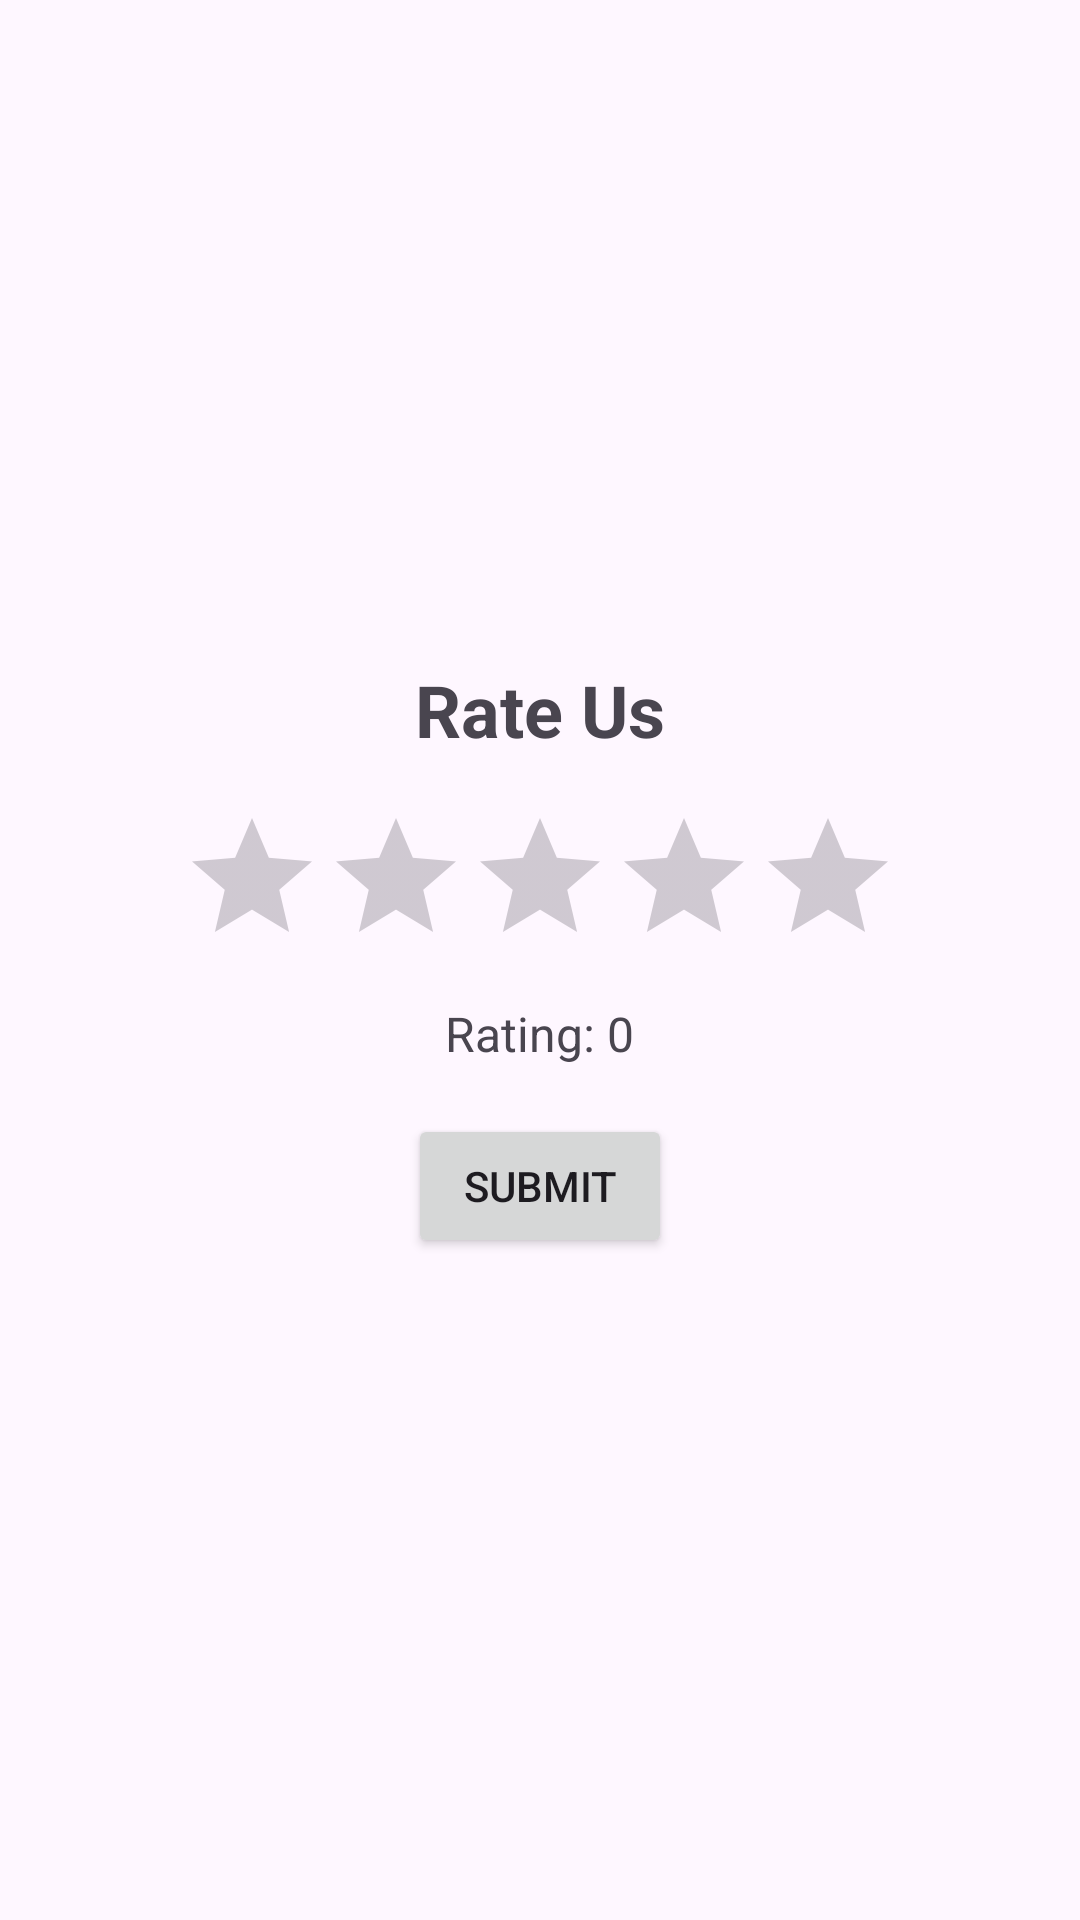

The Android layout XML behind this screen, and the referenced resources:
<!-- AndroidManifest.xml: application theme Theme.Skillpath -->
<!-- res/layout/activity_rating.xml -->
<?xml version="1.0" encoding="utf-8"?>
<LinearLayout xmlns:android="http://schemas.android.com/apk/res/android"
    android:layout_width="match_parent"
    android:layout_height="match_parent"
    android:gravity="center"
    android:orientation="vertical"
    android:padding="16dp">

    
    <TextView
        android:id="@+id/tvRatingTitle"
        android:layout_width="wrap_content"
        android:layout_height="wrap_content"
        android:layout_marginBottom="16dp"
        android:text="@string/rate_us"
        android:textSize="24sp"
        android:textStyle="bold" />

    
    <RatingBar
        android:id="@+id/ratingBar"
        android:layout_width="wrap_content"
        android:layout_height="wrap_content"
        android:isIndicator="false"
        android:numStars="5"
        android:rating="0"
        android:stepSize="1"/>

    
    <TextView
        android:id="@+id/tvRatingValue"
        android:layout_width="wrap_content"
        android:layout_height="wrap_content"
        android:layout_marginTop="8dp"
        android:text="Rating: 0"
        android:textSize="16sp" />

    
    <Button
        android:id="@+id/btnSubmitRating"
        android:layout_width="wrap_content"
        android:layout_height="wrap_content"
        android:layout_marginTop="16dp"
        android:text="@string/submit" />

</LinearLayout>
<!-- resources referenced by this layout -->
<resources>
  <string name="rate_us">Rate Us</string>
  <string name="submit">Submit</string>
  <style name="Theme.Skillpath" parent="Base.Theme.Skillpath" />
  <style name="Base.Theme.Skillpath" parent="Theme.Material3.DayNight.NoActionBar">
          
          <item name="colorPrimary">#0094FF</item> 
          <item name="android:statusBarColor">#1976D2</item> 
          <item name="android:navigationBarColor">#1976D2</item> 
      </style>
</resources>
